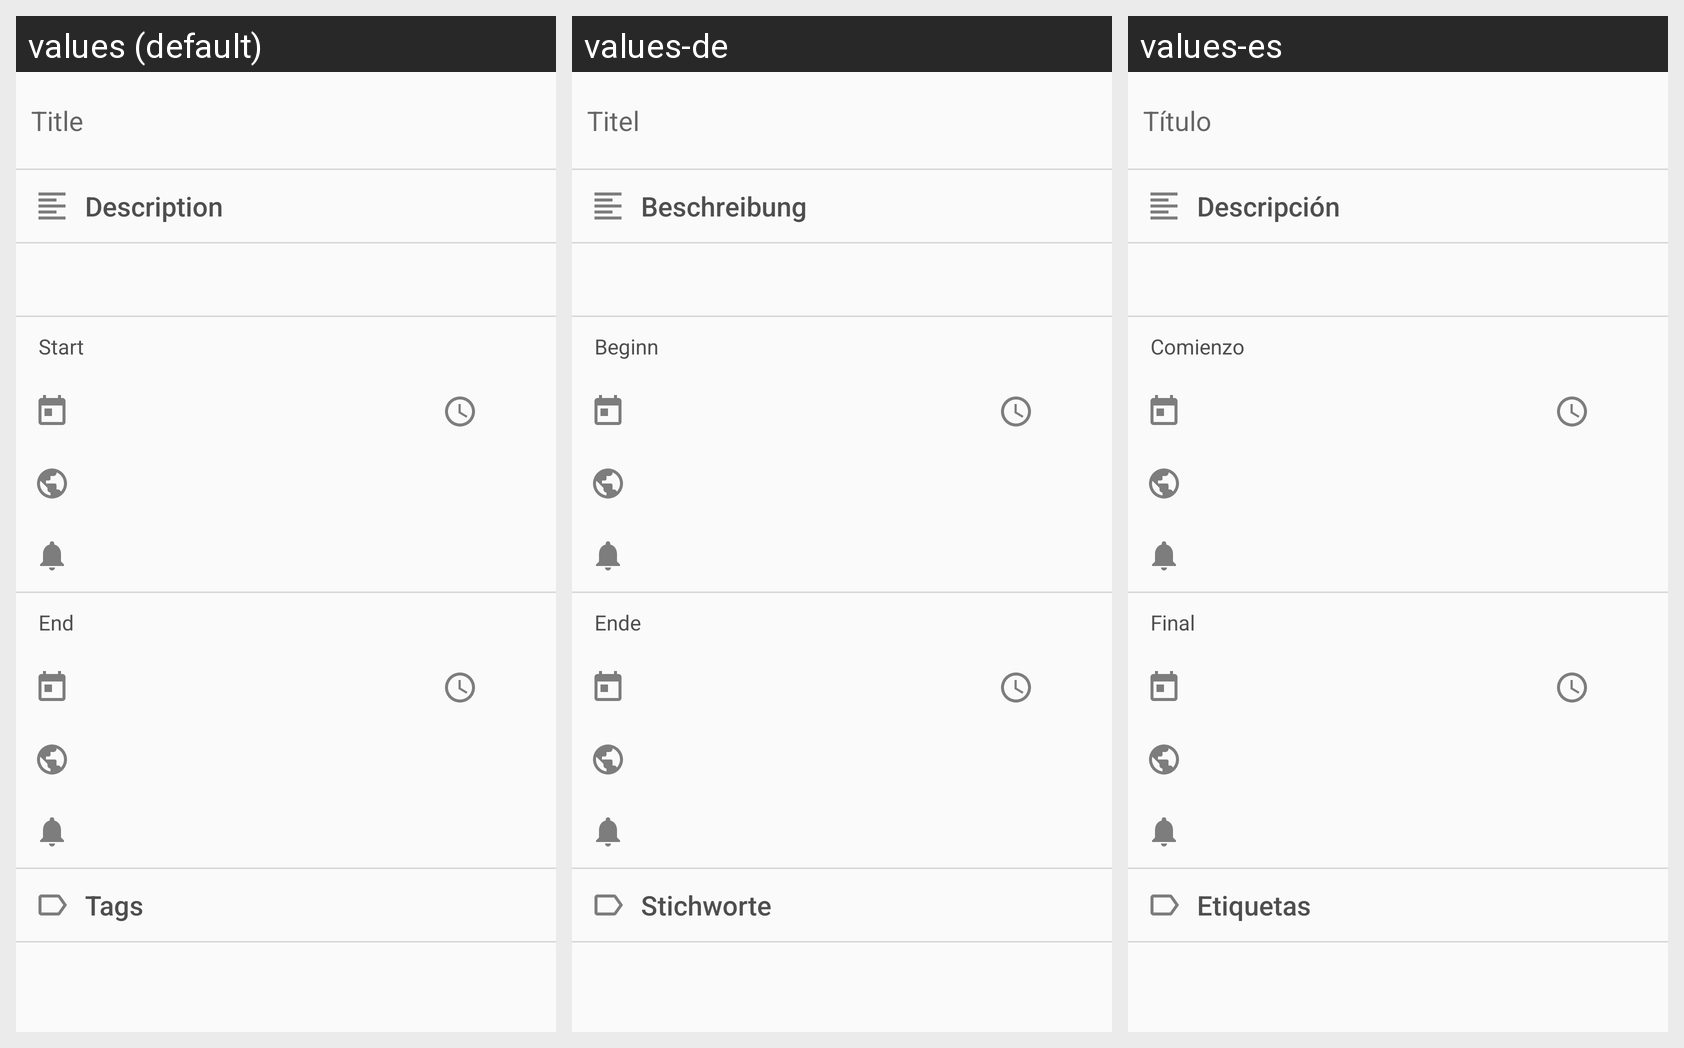

Strings drawn on this Android screen and how each of the app's shown locales translates them:
Android screen res/layout/edit_task.xml rendered under 3 locales, left to right: values (default), values-de, values-es. Device: Nexus 5 (rendered at 1080×1920; each locale shown at half size, 540×960, under a caption strip naming it); theme AppTheme.
Strings drawn on this screen, with the default value and each locale's value (text and hints the layout hard-codes, and strings that could not be matched under every locale, appear in the picture but are not listed):

title
  values: Title
  values-de: Titel
  values-es: Título

description
  values: Description
  values-de: Beschreibung
  values-es: Descripción

start_1
  values: Start
  values-de: Beginn
  values-es: Comienzo

end_1
  values: End
  values-de: Ende
  values-es: Final

tags
  values: Tags
  values-de: Stichworte
  values-es: Etiquetas
